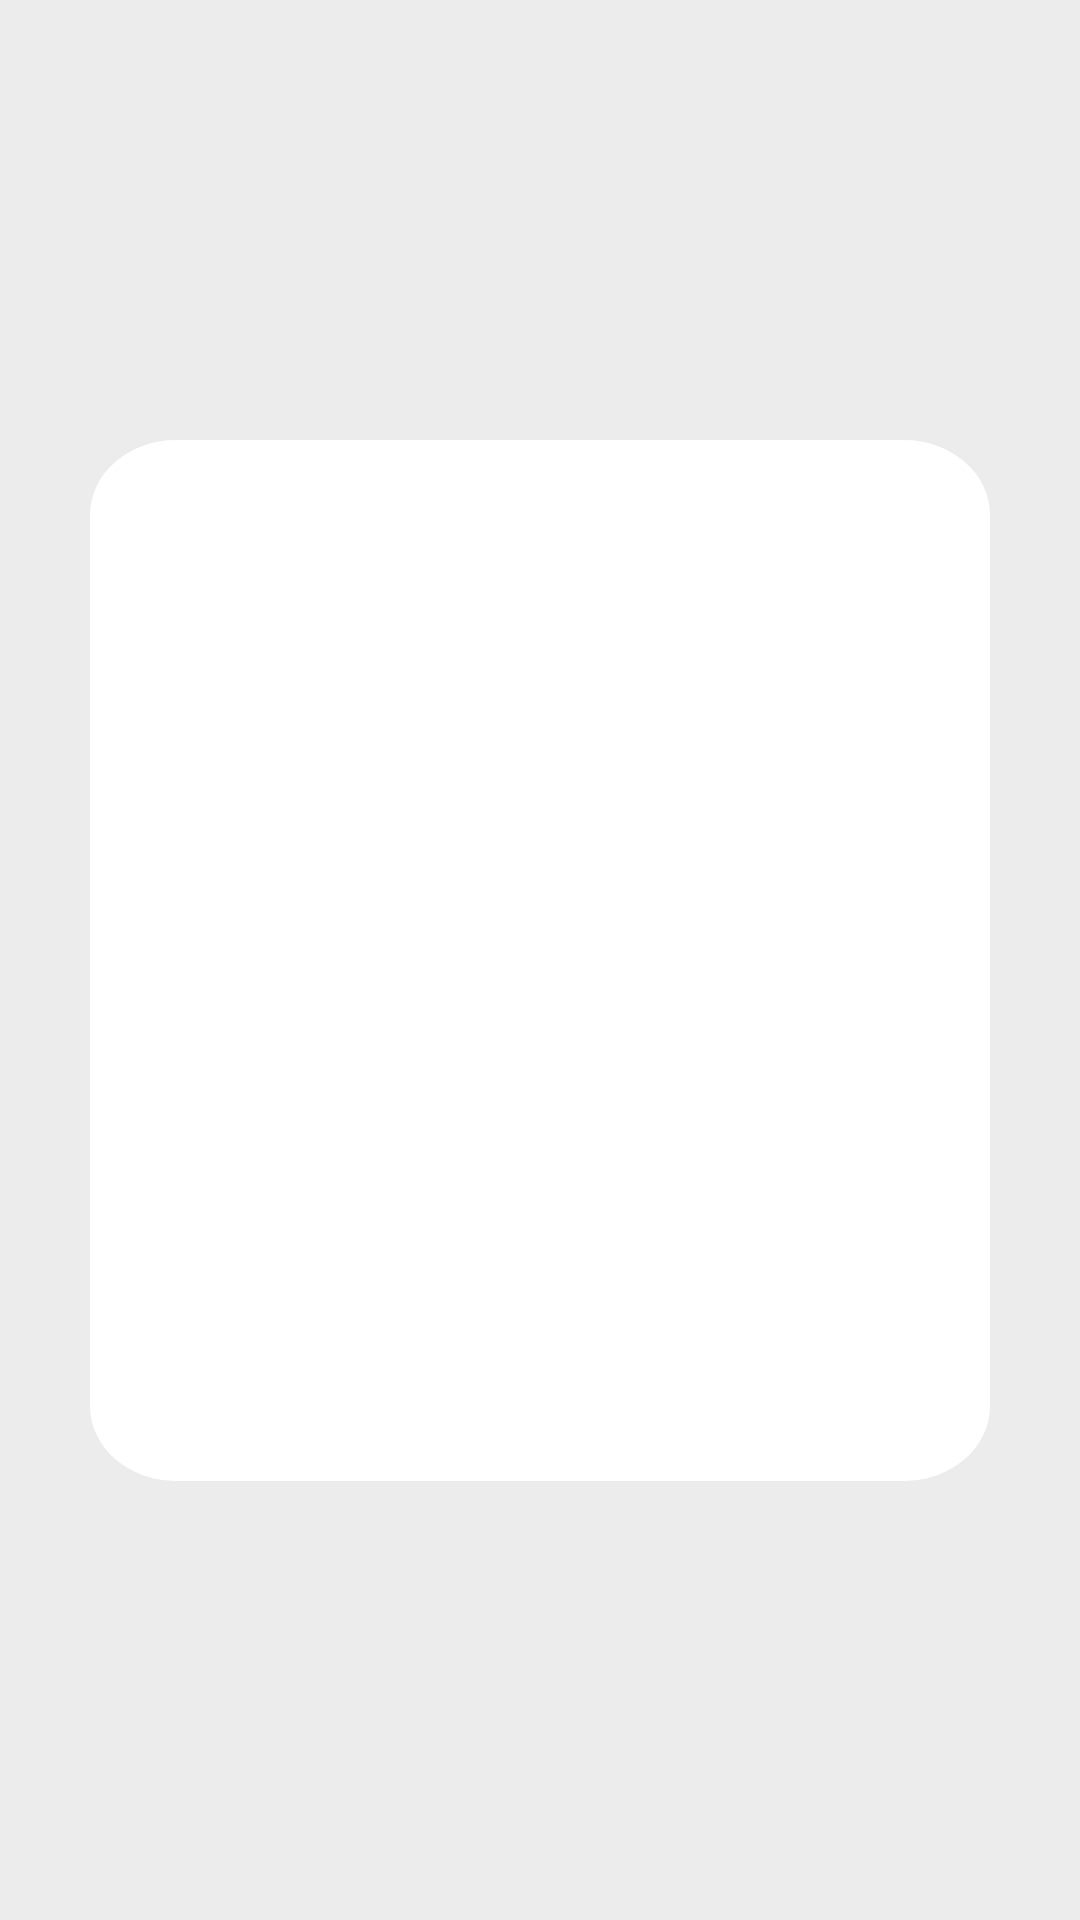

Reconstruct the res/layout file that produces this screen, plus the resources it refers to.
<!-- AndroidManifest.xml: application theme Theme.TrashScan -->
<!-- res/layout/activity_splash.xml -->
<?xml version="1.0" encoding="utf-8"?>
<androidx.constraintlayout.widget.ConstraintLayout xmlns:android="http://schemas.android.com/apk/res/android"
    xmlns:app="http://schemas.android.com/apk/res-auto"
    xmlns:tools="http://schemas.android.com/tools"
    android:layout_width="match_parent"
    android:layout_height="match_parent"
    tools:context=".Splash"
    android:background="#ECECEC">

    <FrameLayout
        android:background="@drawable/vector_rounded_corner_rec"
        android:layout_width="wrap_content"
        android:layout_height="wrap_content"
        app:layout_constraintBottom_toBottomOf="parent"
        app:layout_constraintEnd_toEndOf="parent"
        app:layout_constraintStart_toStartOf="parent"
        app:layout_constraintTop_toTopOf="parent"
        android:orientation="horizontal">
        <ImageView
            android:layout_width="300dp"
            android:layout_height="250dp"
            android:src="@drawable/trash_scan_logo"/>
        <ProgressBar
            android:layout_marginBottom="30dp"
            android:layout_gravity="bottom|center"
            style="?android:attr/progressBarStyle"
            android:theme="@style/progressBar"
            android:layout_width="wrap_content"
            android:layout_height="wrap_content" />
    </FrameLayout>
</androidx.constraintlayout.widget.ConstraintLayout>
<!-- resources referenced by this layout -->
<resources>
  <!-- drawable vector_rounded_corner_rec (drawable) -->
  <vector xmlns:android="http://schemas.android.com/apk/res/android"
      android:width="262dp"
      android:height="347dp"
      android:viewportWidth="262"
      android:viewportHeight="347">
    <path
        android:pathData="M25,0L237,0A25,25 0,0 1,262 25L262,322A25,25 0,0 1,237 347L25,347A25,25 0,0 1,0 322L0,25A25,25 0,0 1,25 0z"
        android:fillColor="#ffffff"/>
  </vector>
  <style name="Theme.TrashScan" parent="Theme.MaterialComponents.DayNight.DarkActionBar">
          
          <item name="colorPrimary">@color/purple_500</item>
          <item name="colorPrimaryVariant">@color/purple_700</item>
          <item name="colorOnPrimary">@color/white</item>
          
          <item name="colorSecondary">@color/teal_200</item>
          <item name="colorSecondaryVariant">@color/teal_700</item>
          <item name="colorOnSecondary">@color/black</item>
          
          <item name="android:statusBarColor">?attr/colorPrimaryVariant</item>
          
      </style>
  <!-- not gathered from this repository: default colours our renderer supplied (Android Studio template values) -->
  <color name="purple_500">#FF6200EE</color>
  <color name="purple_700">#FF3700B3</color>
  <color name="teal_200">#FF03DAC5</color>
  <color name="teal_700">#FF018786</color>
  <color name="black">#FF000000</color>
  <color name="white">#FFFFFFFF</color>
</resources>
